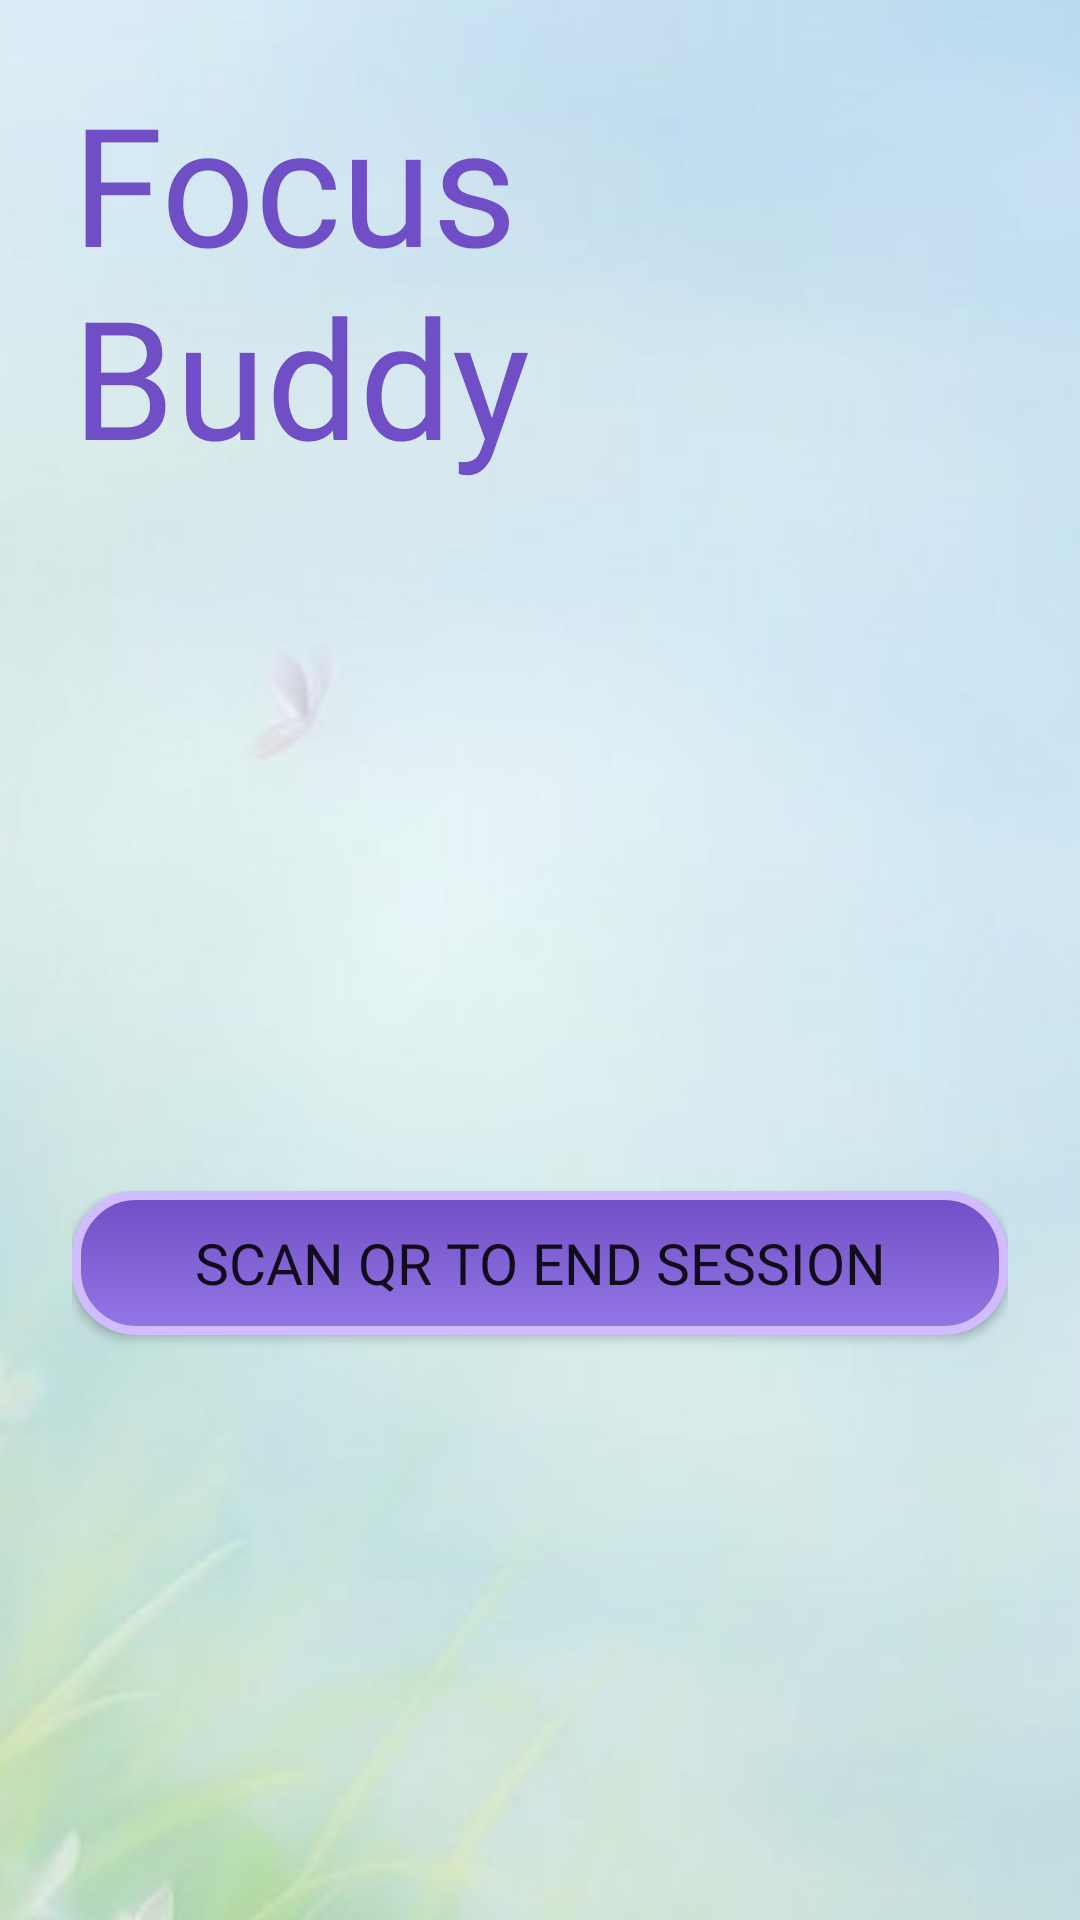

Write the Android layout XML for this screen, with the resource values it uses.
<!-- AndroidManifest.xml: application theme android:Theme.Material.Light.NoActionBar -->
<!-- res/layout/activity_active_block.xml -->
<?xml version="1.0" encoding="utf-8"?>
<LinearLayout xmlns:android="http://schemas.android.com/apk/res/android"
    android:layout_width="match_parent"
    android:layout_height="match_parent"
    android:fillViewport="true">
    <LinearLayout
        android:layout_width="match_parent"
        android:layout_height="wrap_content"
        android:orientation="vertical"
        android:padding="24dp"
        android:background="@drawable/activity_background">

        
        <TextView
            android:layout_width="wrap_content"
            android:layout_height="wrap_content"
            android:fontFamily="@font/super_frog"
            android:text="@string/app_name"
            android:textColor="@color/primary_dark"
            android:textSize="55sp" />

        <TextView
            android:id="@+id/tvStatus"
            android:layout_width="match_parent"
            android:layout_height="wrap_content"
            android:paddingTop="8dp"
            android:paddingBottom="24dp"
            android:fontFamily="@font/super_frog"
            android:textSize="16sp" />

        <TextView
            android:id="@+id/tvCountdown"
            android:layout_width="match_parent"
            android:layout_height="wrap_content"
            android:gravity="center"
            android:padding="24dp"
            android:fontFamily="@font/super_frog"
            android:textSize="48sp" />

        
        <TextView
            android:id="@+id/tvHardcore"
            android:layout_width="match_parent"
            android:layout_height="wrap_content"
            android:layout_marginBottom="16dp"
            android:background="?android:attr/selectableItemBackground"
            android:fontFamily="@font/super_frog"
            android:gravity="center"
            android:padding="12dp"
            android:textColor="@color/primary_dark"
            android:textSize="22sp" />

        <Button
            android:id="@+id/btnScan"
            style="@style/BaseButtonStyle"
            android:text="Scan QR to end session" />
    </LinearLayout>
</LinearLayout>
<!-- resources referenced by this layout -->
<resources>
  <color name="primary_dark">#704EC5</color>
  <!-- drawable activity_background (drawable) -->
  <?xml version="1.0" encoding="utf-8"?>
  <bitmap xmlns:android="http://schemas.android.com/apk/res/android"
      android:src="@drawable/background"
      android:gravity="center"
      android:tileMode="disabled" />
  <string name="app_name">Focus Buddy</string>
  <style name="BaseButtonStyle">
          <item name="android:layout_width">match_parent</item>
          <item name="android:layout_height">match_parent</item>
          <item name="android:background">@drawable/base_button_shape</item>
          <item name="android:fontFamily">@font/super_frog</item>
          <item name="android:gravity">center_vertical|center_horizontal</item>
          
          <item name="android:paddingStart">10dp</item>
          <item name="android:paddingEnd">10dp</item>
          <item name="android:maxLines">1</item>
  
          <item name="android:autoSizeTextType">uniform</item>
          <item name="android:autoSizeMinTextSize">14sp</item>
          <item name="android:autoSizeMaxTextSize">30sp</item>
          <item name="android:autoSizeStepGranularity">5sp</item>
      </style>
  <!-- drawable background: jpg bitmap (drawable, 65327 bytes) -->
  <!-- drawable base_button_shape (drawable) -->
  <shape xmlns:android="http://schemas.android.com/apk/res/android"
      android:shape="rectangle">
  
      <gradient
          android:angle="270"
          android:startColor="@color/primary_dark"
          android:endColor="@color/primary"
          android:type="linear" />
  
      <corners android:radius="20dp" />
  
      <stroke
          android:width="3dp"
          android:color="@color/accent" />
  
  </shape>
  <color name="primary">#9477E6</color>
  <color name="accent">#D0BCFF</color>
</resources>
